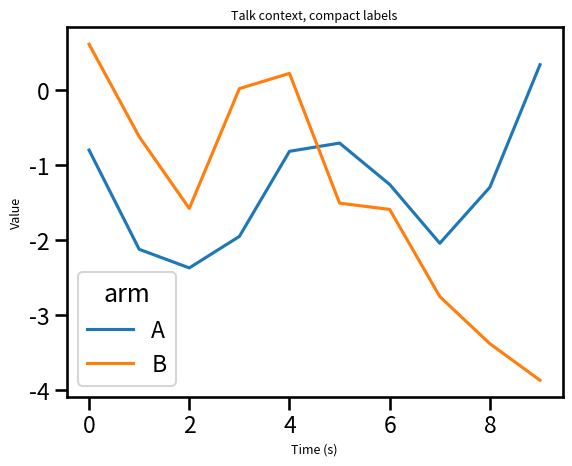

Here is the Python script that generated this plot:
import numpy as np
import pandas as pd
import matplotlib.pyplot as plt
import seaborn as sns

# talk context, but keep the titles and labels compact
sns.set_context("talk", rc={"axes.titlesize": 9, "axes.labelsize": 9})
rng = np.random.default_rng(5)
df = pd.DataFrame({"t": np.tile(np.arange(10), 2), "arm": np.repeat(["A", "B"], 10)})
df["v"] = np.cumsum(rng.normal(0, 1, 20))

fig, ax = plt.subplots(figsize=(6.4, 4.8))
sns.lineplot(data=df, x="t", y="v", hue="arm", ax=ax)
ax.set_title("Talk context, compact labels")
ax.set_xlabel("Time (s)")
ax.set_ylabel("Value")
fig.savefig("talk.png", dpi=300)
